Dataset: new-dataset (GitHub, renyuan-fei/CV). Classes: paper, rock, scissors.

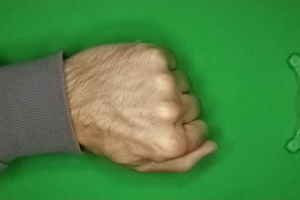
Label: rock

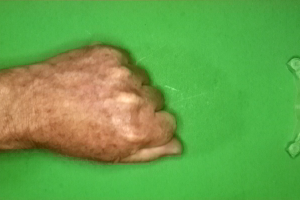
Label: rock

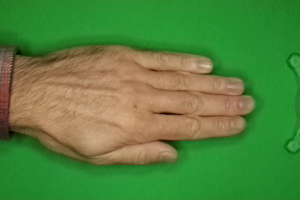
Label: paper

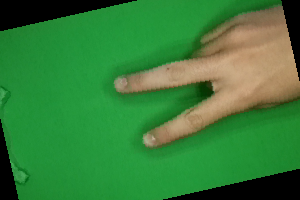
Label: scissors

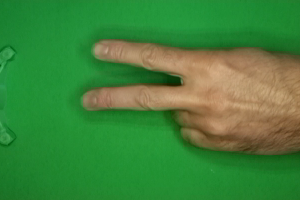
Label: scissors

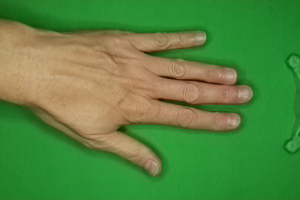
Label: paper
